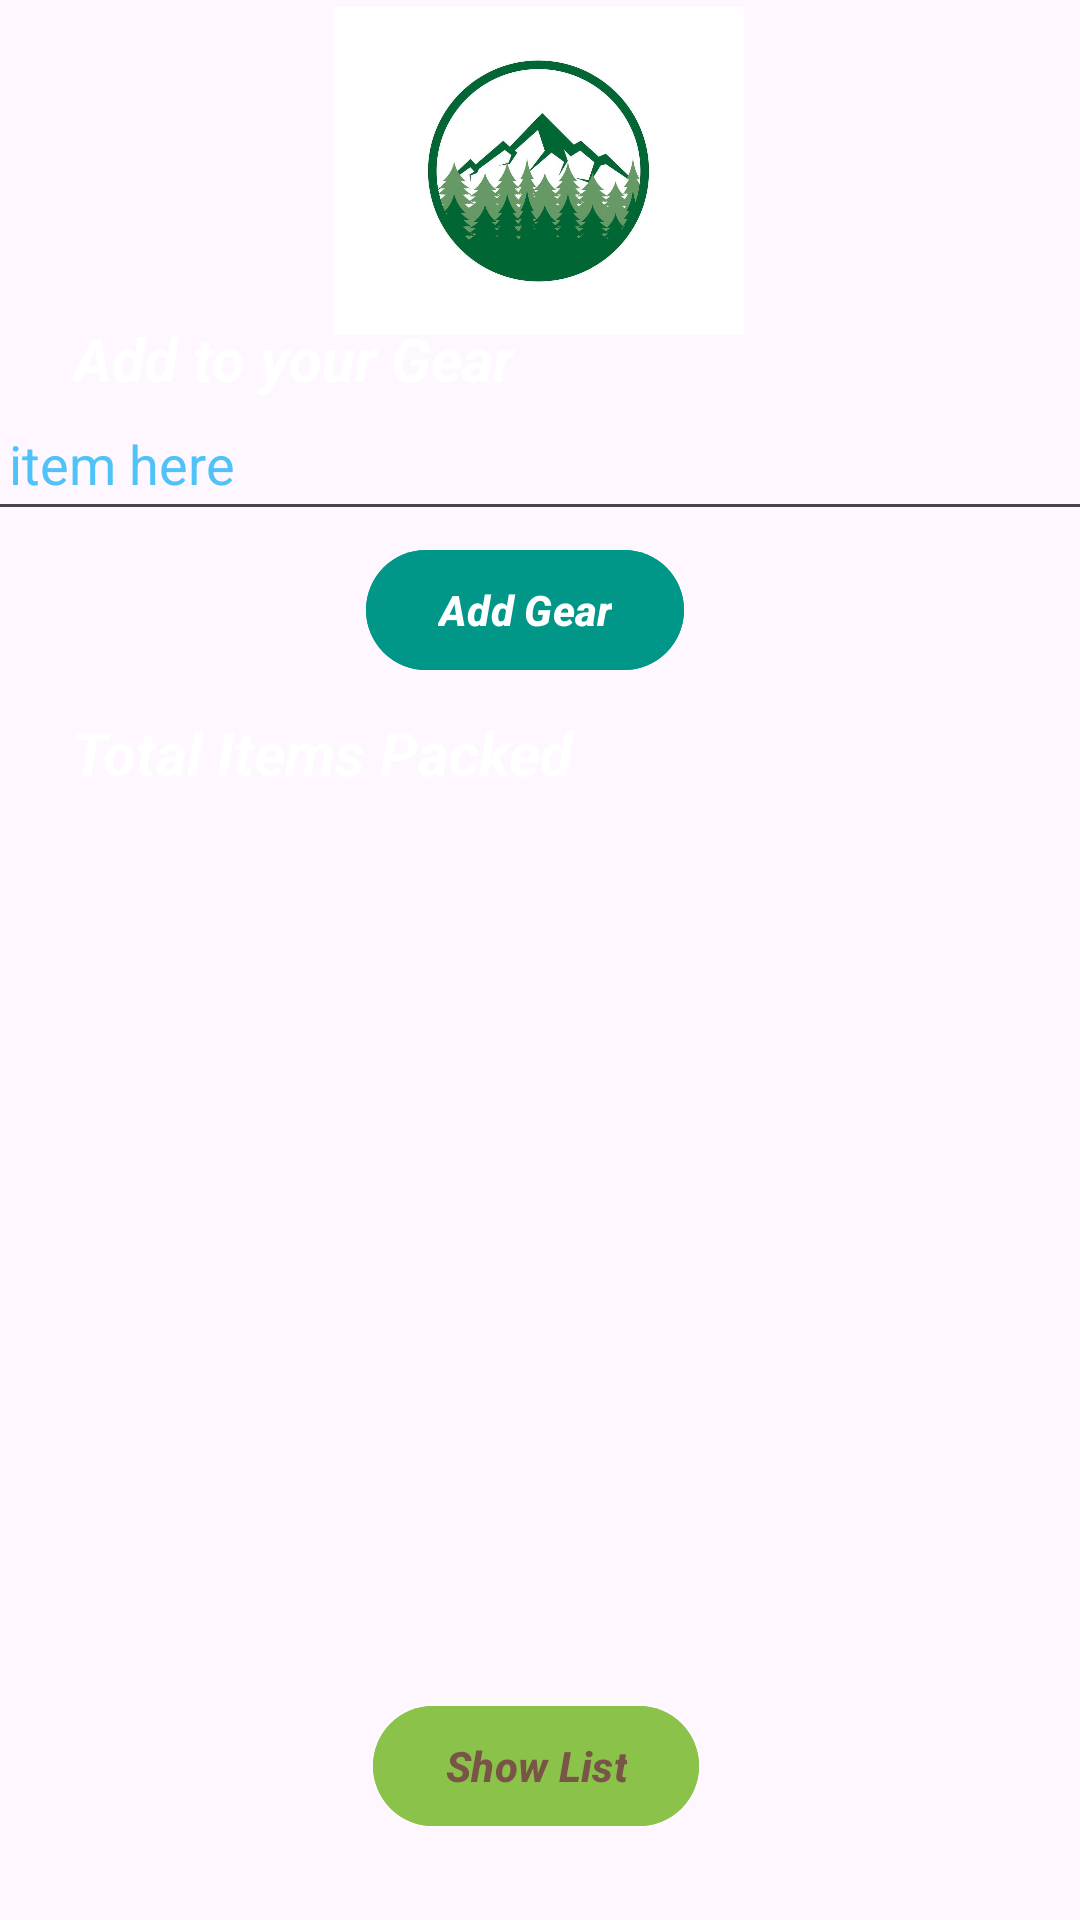

Android layout source for this screen:
<!-- AndroidManifest.xml: application theme Theme.CampsiteCommanderApplication -->
<!-- res/layout/activity_main_home_screen.xml -->
<?xml version="1.0" encoding="utf-8"?>
<androidx.constraintlayout.widget.ConstraintLayout xmlns:android="http://schemas.android.com/apk/res/android"
    xmlns:tools="http://schemas.android.com/tools"
    android:layout_width="match_parent"
    android:layout_height="match_parent"
    xmlns:app="http://schemas.android.com/apk/res-auto">

    <ImageView
        android:id="@+id/imageView"
        android:layout_width="137dp"
        android:layout_height="114dp"
        android:contentDescription="@string/imagelogo"
        app:layout_constraintBottom_toBottomOf="parent"
        app:layout_constraintEnd_toEndOf="parent"
        app:layout_constraintHorizontal_bias="0.498"
        app:layout_constraintStart_toStartOf="parent"
        app:layout_constraintTop_toTopOf="parent"
        app:layout_constraintVertical_bias="0.0"
        app:srcCompat="@drawable/pinetreelogo" />


    <Button
        android:id="@+id/addGearBtn"
        android:layout_width="wrap_content"
        android:layout_height="wrap_content"
        android:backgroundTint="#009688"
        android:text="@string/add_gear"
        android:textStyle="bold|italic"
        app:layout_constraintBottom_toBottomOf="parent"
        app:layout_constraintEnd_toEndOf="parent"
        app:layout_constraintHorizontal_bias="0.48"
        app:layout_constraintStart_toStartOf="parent"
        app:layout_constraintTop_toTopOf="parent"
        app:layout_constraintVertical_bias="0.303" />

    <TextView
        android:id="@+id/addTextView"
        android:layout_width="wrap_content"
        android:layout_height="wrap_content"
        android:text="@string/add_to_your_gear"
        android:textColor="@color/white"
        android:textSize="20sp"
        android:textStyle="bold|italic"
        app:layout_constraintBottom_toBottomOf="parent"
        app:layout_constraintEnd_toEndOf="parent"
        app:layout_constraintHorizontal_bias="0.114"
        app:layout_constraintStart_toStartOf="parent"
        app:layout_constraintTop_toTopOf="parent"
        app:layout_constraintVertical_bias="0.173" />

    <com.google.android.material.textfield.TextInputLayout
        android:id="@+id/textInputLayout"
        android:layout_width="409dp"
        android:layout_height="wrap_content"
        app:layout_constraintEnd_toEndOf="parent"
        app:layout_constraintStart_toStartOf="parent"
        app:layout_constraintTop_toTopOf="parent">

    </com.google.android.material.textfield.TextInputLayout>

    <com.google.android.material.textfield.TextInputEditText
        android:id="@+id/inputItem"
        android:layout_width="403dp"
        android:layout_height="48dp"
        android:hint="@string/add_item_here"
        android:minHeight="48dp"
        android:textColor="#FFFFFF"
        android:textColorHint="#4FC3F7"
        app:layout_constraintBottom_toBottomOf="parent"
        app:layout_constraintEnd_toEndOf="parent"
        app:layout_constraintHorizontal_bias="0.875"
        app:layout_constraintStart_toStartOf="parent"
        app:layout_constraintTop_toTopOf="parent"
        app:layout_constraintVertical_bias="0.218" />

    <Button
        android:id="@+id/showListBtn"
        android:layout_width="wrap_content"
        android:layout_height="wrap_content"
        android:backgroundTint="#8BC34A"
        android:text="@string/show_list"
        android:textColor="#795548"
        android:textStyle="bold|italic"
        app:layout_constraintBottom_toBottomOf="parent"
        app:layout_constraintEnd_toEndOf="parent"
        app:layout_constraintHorizontal_bias="0.495"
        app:layout_constraintStart_toStartOf="parent"
        app:layout_constraintTop_toTopOf="parent"
        app:layout_constraintVertical_bias="0.954" />

    <TextView
        android:id="@+id/totalItemsTextView"
        android:layout_width="wrap_content"
        android:layout_height="wrap_content"
        android:text="@string/total_items_packed"
        android:textColor="@color/white"
        android:textSize="20sp"
        android:textStyle="bold|italic"
        app:layout_constraintBottom_toBottomOf="parent"
        app:layout_constraintEnd_toEndOf="parent"
        app:layout_constraintHorizontal_bias="0.124"
        app:layout_constraintStart_toStartOf="parent"
        app:layout_constraintTop_toTopOf="parent"
        app:layout_constraintVertical_bias="0.387" />

    <ListView
        android:id="@+id/ListOfItems"
        android:layout_width="409dp"
        android:layout_height="264dp"
        android:layout_marginStart="1dp"
        android:layout_marginEnd="1dp"
        app:layout_constraintBottom_toBottomOf="parent"
        app:layout_constraintEnd_toEndOf="parent"
        app:layout_constraintHorizontal_bias="0.0"
        app:layout_constraintStart_toStartOf="parent"
        app:layout_constraintTop_toTopOf="parent"
        app:layout_constraintVertical_bias="0.642" />

</androidx.constraintlayout.widget.ConstraintLayout>
<!-- resources referenced by this layout -->
<resources>
  <color name="white">#FFFFFFFF</color>
  <!-- drawable pinetreelogo: jpg bitmap (drawable, 37611 bytes) -->
  <string name="add_gear">Add Gear</string>
  <string name="add_item_here">Add item here</string>
  <string name="add_to_your_gear">Add to your Gear</string>
  <string name="imagelogo">imageLogo</string>
  <string name="show_list">Show List</string>
  <string name="total_items_packed">Total Items Packed</string>
  <style name="Theme.CampsiteCommanderApplication" parent="Base.Theme.CampsiteCommanderApplication" />
  <style name="Base.Theme.CampsiteCommanderApplication" parent="Theme.Material3.DayNight.NoActionBar">
          
          
      </style>
</resources>
